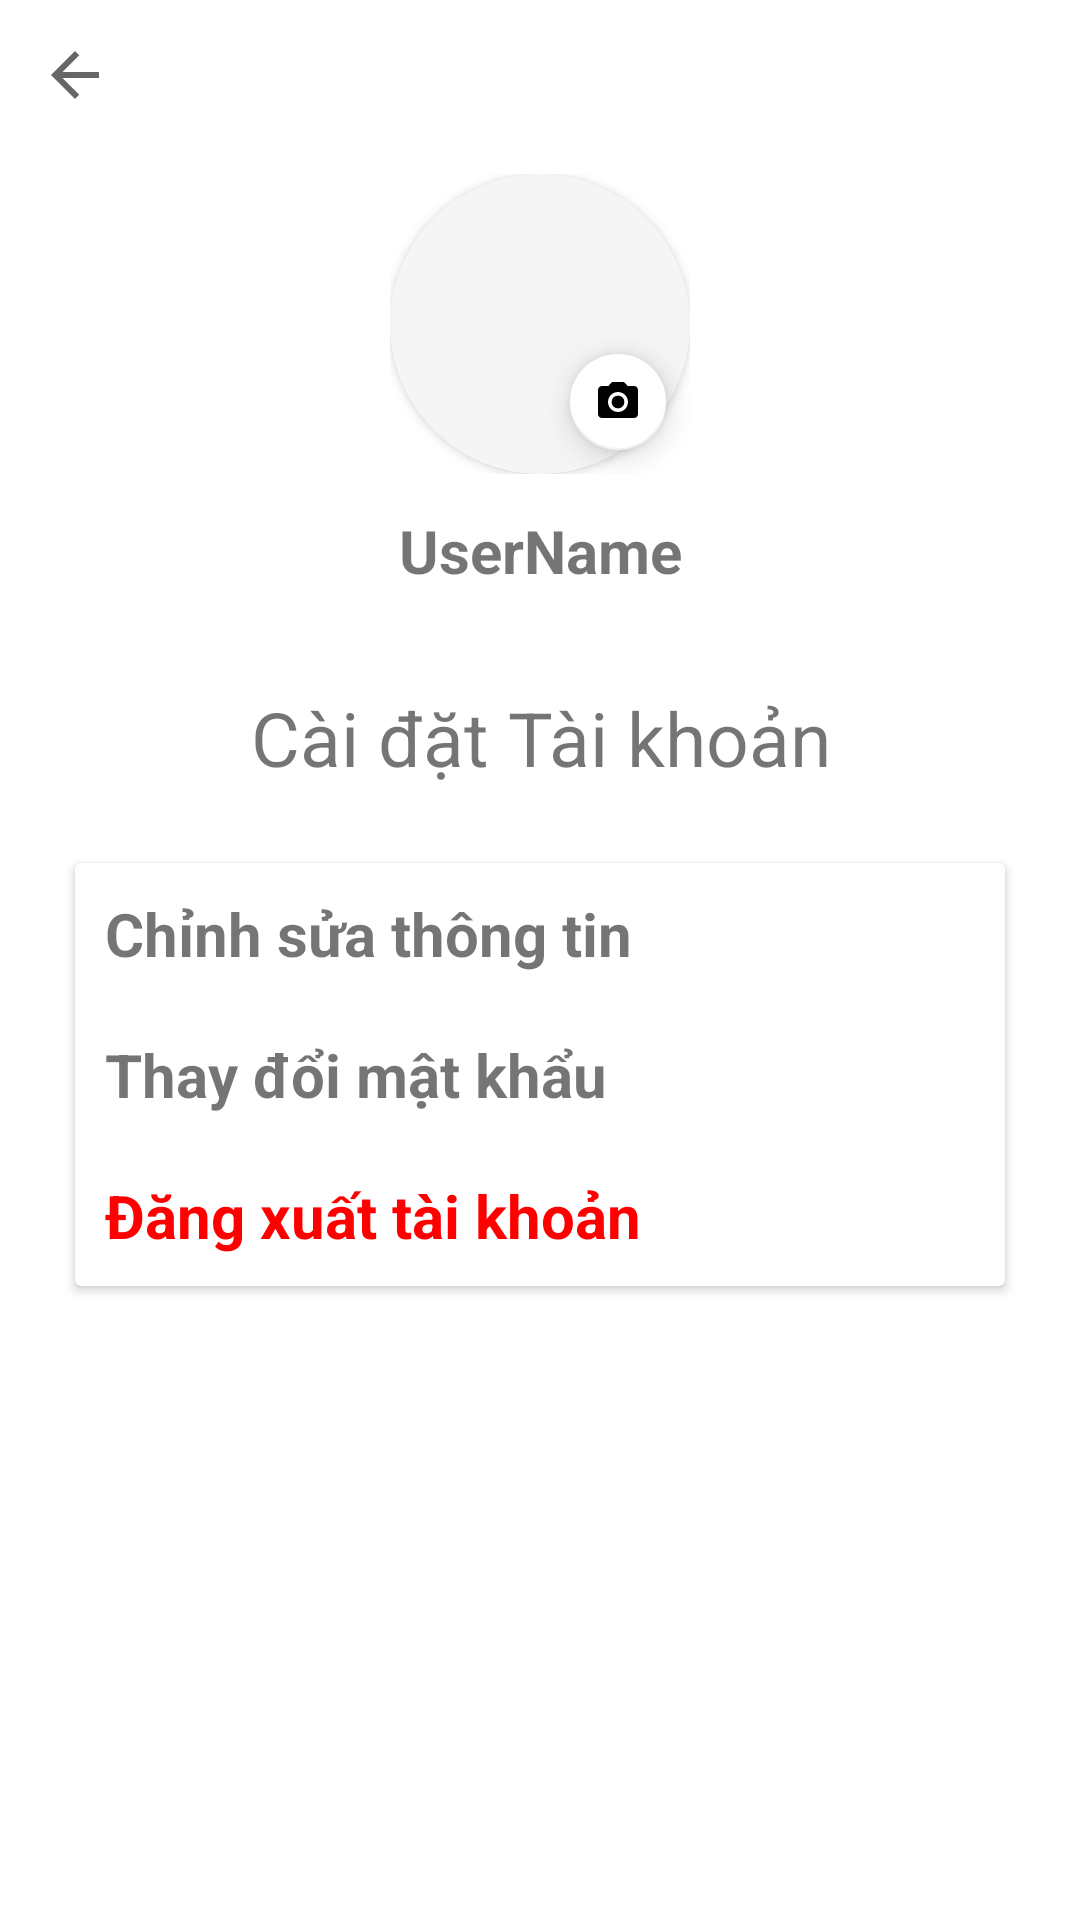

Layout XML and referenced resources for this Android screen:
<!-- AndroidManifest.xml: application theme Theme.MaterialComponents.Light.NoActionBar -->
<!-- res/layout/activity_profile_user.xml -->
<?xml version="1.0" encoding="utf-8"?>
<androidx.constraintlayout.widget.ConstraintLayout xmlns:android="http://schemas.android.com/apk/res/android"
    xmlns:app="http://schemas.android.com/apk/res-auto"
    xmlns:tools="http://schemas.android.com/tools"
    android:id="@+id/ProfileUser"
    android:layout_width="match_parent"
    android:layout_height="match_parent"
    android:fitsSystemWindows="true"
    tools:context=".ui.auth.ProfileUser">
    <com.google.android.material.appbar.AppBarLayout
        android:id="@+id/appBarLayoutProfile"
        android:layout_width="match_parent"
        android:layout_height="wrap_content"
        android:background="@android:color/transparent"
        app:elevation="0dp"
        app:layout_constraintTop_toTopOf="parent">

        <FrameLayout
            android:layout_width="match_parent"
            android:layout_height="wrap_content">
            <ImageButton
                android:id="@+id/btnBackProfile"
                android:layout_width="50dp"
                android:layout_height="50dp"
                android:background="?attr/selectableItemBackgroundBorderless"
                android:src="@drawable/ic_arrow_back"
                android:padding="8dp" />
        </FrameLayout>

        <androidx.constraintlayout.widget.ConstraintLayout
            android:layout_width="wrap_content"
            android:layout_height="wrap_content"
            android:layout_gravity="center"
            android:layout_marginTop="8dp">

            <androidx.cardview.widget.CardView
                android:id="@+id/cvProfile"
                android:layout_width="100dp"
                android:layout_height="100dp"
                app:cardCornerRadius="50dp"
                app:cardElevation="2dp"
                app:layout_constraintStart_toStartOf="parent"
                app:layout_constraintTop_toTopOf="parent">

                <ImageView
                    android:id="@+id/imgProfile"
                    android:layout_width="match_parent"
                    android:layout_height="match_parent"
                    android:scaleType="centerCrop"
                    android:src="@drawable/bg_gray_rounded" />
            </androidx.cardview.widget.CardView>

            <com.google.android.material.floatingactionbutton.FloatingActionButton
                android:id="@+id/btnChangeAvatar"
                android:layout_width="wrap_content"
                android:layout_height="wrap_content"
                app:fabCustomSize="32dp"
                app:maxImageSize="16dp"
                android:src="@drawable/ic_camera"
                app:backgroundTint="@color/white"
                app:layout_constraintBottom_toBottomOf="@id/cvProfile"
                app:layout_constraintEnd_toEndOf="@id/cvProfile"
                app:tint="@color/black" />

        </androidx.constraintlayout.widget.ConstraintLayout>

        <TextView
            android:id="@+id/tvUsername"
            android:layout_width="match_parent"
            android:layout_height="wrap_content"
            android:layout_marginTop="12dp"
            android:layout_marginBottom="16dp"
            android:text="UserName"
            android:textAlignment="center"
            android:textSize="20sp"
            android:textStyle="bold" />

    </com.google.android.material.appbar.AppBarLayout>

    <TextView
        android:id="@+id/tvProfileUser"
        android:layout_width="match_parent"
        android:layout_height="wrap_content"
        android:layout_marginTop="16dp"
        android:text="Cài đặt Tài khoản"
        android:textAlignment="center"
        android:textSize="25dp"
        app:layout_constraintTop_toBottomOf="@id/appBarLayoutProfile" />

    <androidx.cardview.widget.CardView
        android:id="@+id/cardView2"
        android:layout_width="match_parent"
        android:layout_height="wrap_content"

        android:layout_margin="25dp"
        android:background="@color/cardview_light_background"
        app:layout_constraintTop_toBottomOf="@id/tvProfileUser"
        tools:layout_editor_absoluteX="25dp">

        <LinearLayout
            android:layout_width="match_parent"
            android:layout_height="wrap_content"
            android:orientation="vertical">

            <TextView
                android:id="@+id/tvActivityEditProfile"
                android:layout_width="match_parent"
                android:layout_height="wrap_content"
                android:layout_margin="10dp"
                android:clickable="true"
                android:focusable="true"
                android:text="Chỉnh sửa thông tin"
                android:textSize="20dp"
                android:textStyle="bold" />

            <TextView
                android:id="@+id/tvActivityChangePassword"
                android:layout_width="match_parent"
                android:layout_height="wrap_content"
                android:layout_margin="10dp"
                android:clickable="true"
                android:focusable="true"
                android:text="Thay đổi mật khẩu"
                android:textSize="20dp"
                android:textStyle="bold" />

            <TextView
                android:id="@+id/tvActivityLogout"
                android:layout_width="match_parent"
                android:layout_height="wrap_content"
                android:layout_margin="10dp"
                android:text="Đăng xuất tài khoản"
                android:textColor="#FF0000"
                android:textSize="20dp"
                android:textStyle="bold" />


        </LinearLayout>

    </androidx.cardview.widget.CardView>

</androidx.constraintlayout.widget.ConstraintLayout>
<!-- resources referenced by this layout -->
<resources>
  <color name="black">#FF000000</color>
  <color name="white">#FFFFFFFF</color>
  <!-- drawable bg_gray_rounded (drawable) -->
  <?xml version="1.0" encoding="utf-8"?>
  <shape xmlns:android="http://schemas.android.com/apk/res/android">
      <solid android:color="#F5F5F5" /> <corners android:radius="20dp" /> </shape>
  <!-- drawable ic_arrow_back (drawable) -->
  <vector xmlns:android="http://schemas.android.com/apk/res/android"
          android:width="24dp"
          android:height="24dp"
          android:viewportWidth="24"
          android:viewportHeight="24"
          android:tint="?attr/colorControlNormal">
          <path
              android:fillColor="@android:color/black"
              android:pathData="M20,11H7.83l5.59,-5.59L12,4l-8,8 8,8 1.41,-1.41L7.83,13H20v-2z"/>
      </vector>
  <!-- drawable ic_camera (drawable) -->
  <vector xmlns:android="http://schemas.android.com/apk/res/android"
      android:width="24dp"
      android:height="24dp"
      android:viewportWidth="24"
      android:viewportHeight="24"
      android:tint="#000000"> <path
      android:fillColor="@android:color/white"
      android:pathData="M12,12m-3.2,0a3.2,3.2 0,1 1,6.4 0a3.2,3.2 0,1 1,-6.4 0"/>
      <path
          android:fillColor="@android:color/white"
          android:pathData="M9,2L7.17,4H4c-1.1,0 -2,0.9 -2,2v12c0,1.1 0.9,2 2,2h16c1.1,0 2,-0.9 2,-2V6c0,-1.1 -0.9,-2 -2,-2h-3.17L15,2H9zM12,17c-2.76,0 -5,-2.24 -5,-5s2.24,-5 5,-5 5,2.24 5,5 -2.24,5 -5,5z"/>
  </vector>
</resources>
